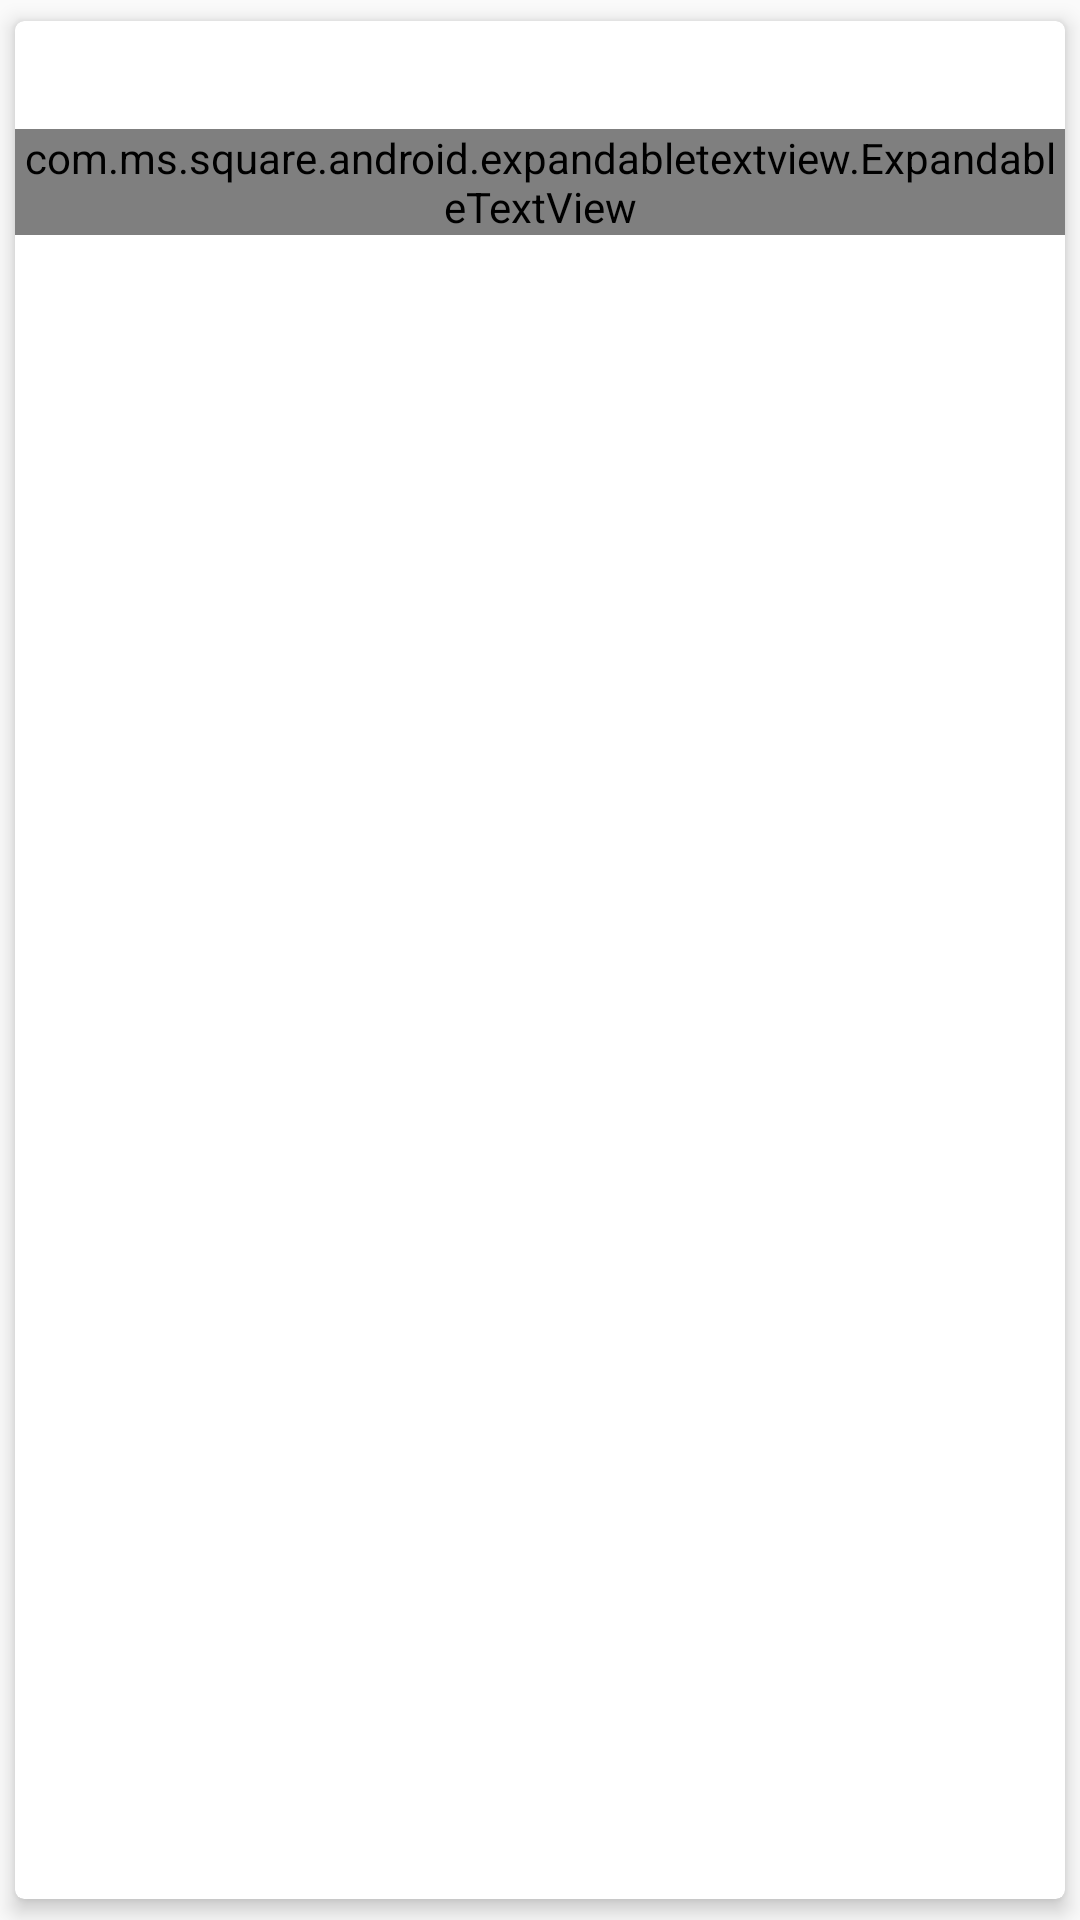

This screen was rendered from an Android layout file. Write that file and the resources it references.
<!-- AndroidManifest.xml: application theme AppTheme -->
<!-- res/layout/expandable_text.xml -->
<?xml version="1.0" encoding="utf-8"?>
<android.support.v7.widget.CardView
    xmlns:android="http://schemas.android.com/apk/res/android"
    xmlns:app="http://schemas.android.com/apk/res-auto"
    android:layout_width="match_parent"
    android:layout_height="match_parent"
    app:cardUseCompatPadding="true"
    app:cardElevation="4dp"
    app:cardCornerRadius="3dp" >
    <LinearLayout
        xmlns:android="http://schemas.android.com/apk/res/android"
        android:orientation="vertical"
        android:layout_width="match_parent"
        android:layout_height="wrap_content">
            <TextView
                android:id="@+id/title"
                android:layout_width="wrap_content"
                android:layout_height="36dp"
                android:layout_marginLeft="10dp"
                android:gravity="bottom"
                android:singleLine="true"
                android:textColor="#333333"
                android:textSize="18sp" />

            <com.ms.square.android.expandabletextview.ExpandableTextView
                xmlns:android="http://schemas.android.com/apk/res/android"
                xmlns:expandableTextView="http://schemas.android.com/apk/res-auto"
                android:id="@+id/expand_text_view"
                android:layout_width="match_parent"
                android:layout_height="wrap_content"
                expandableTextView:maxCollapsedLines="1"
                expandableTextView:animDuration="200">
                <TextView
                    android:id="@id/expandable_text"
                    android:layout_width="match_parent"
                    android:layout_height="wrap_content"
                    android:layout_marginLeft="10dp"
                    android:layout_marginRight="10dp"
                    android:textSize="16sp"
                    android:textColor="#666666" />
                <ImageButton
                    android:id="@id/expand_collapse"
                    android:layout_width="wrap_content"
                    android:layout_height="wrap_content"
                    android:padding="16dp"
                    android:layout_gravity="center_vertical"
                    android:background="@android:color/transparent"/>
            </com.ms.square.android.expandabletextview.ExpandableTextView>

    </LinearLayout>
</android.support.v7.widget.CardView>
<!-- resources referenced by this layout -->
<resources>
  <style name="AppTheme" parent="Theme.AppCompat.Light.DarkActionBar">
          <item name="colorPrimary">@color/colorPrimary</item>
          <item name="colorPrimaryDark">@color/colorPrimaryDark</item>
          <item name="colorAccent">@color/colorAccent</item>
      </style>
  <color name="colorPrimary">#1fb9e4</color>
  <color name="colorPrimaryDark">#1694B6</color>
  <color name="colorAccent">#FF4081</color>
</resources>
